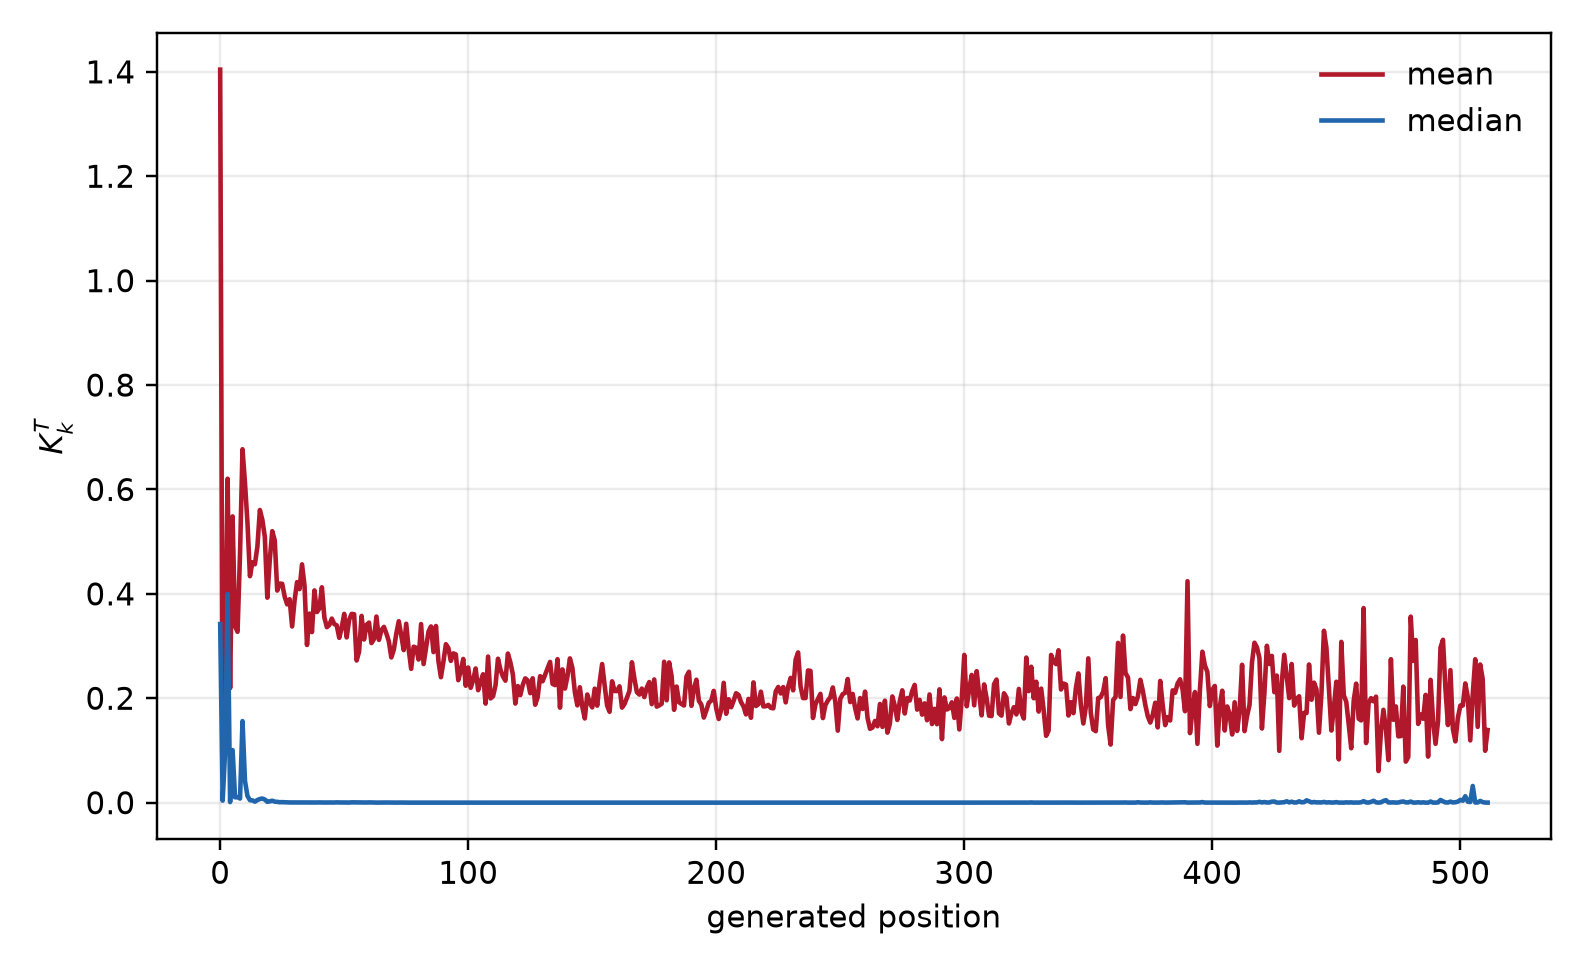

Values plotted in this chart, from the file beside it:
step, mean_kt_kl, median_kt_kl, p90_kt_kl, count
0, 1.404, 0.3421, 4.289, 1319
1, 0.08492, 0.003786, 0.05993, 1319
2, 0.3098, 0.09895, 0.6838, 1319
3, 0.6206, 0.3998, 1.429, 1319
4, 0.2193, 0.001063, 0.4379, 1319
5, 0.5484, 0.1007, 1.779, 1319
6, 0.338, 0.01023, 0.9799, 1319
7, 0.3273, 0.01048, 0.6977, 1319
8, 0.477, 0.007879, 1.319, 1319
9, 0.677, 0.1562, 1.7, 1319
10, 0.6121, 0.04146, 1.733, 1319
11, 0.5365, 0.01285, 1.759, 1319
12, 0.4338, 0.004691, 1.093, 1319
13, 0.4605, 0.004344, 1.591, 1319
14, 0.4567, 0.001902, 1.351, 1319
15, 0.4903, 0.005005, 1.454, 1319
16, 0.5606, 0.007007, 1.576, 1319
17, 0.5418, 0.007906, 1.847, 1319
18, 0.509, 0.005963, 1.55, 1319
19, 0.3926, 0.001516, 1.106, 1319
20, 0.4654, 0.002416, 1.068, 1319
21, 0.5201, 0.003716, 1.242, 1319
22, 0.5023, 0.001934, 1.289, 1319
23, 0.4063, 0.001499, 1.07, 1319
24, 0.4196, 0.0008327, 1.271, 1319
25, 0.4192, 0.0009599, 1.202, 1319
26, 0.3947, 0.0007096, 1.076, 1319
27, 0.3798, 0.0005259, 0.9379, 1319
28, 0.3896, 0.0003754, 0.9258, 1319
29, 0.3375, 0.0003512, 0.7925, 1319
30, 0.3876, 0.0001872, 1.108, 1319
31, 0.4225, 0.0004728, 0.9557, 1319
32, 0.4091, 0.0001686, 0.9116, 1319
33, 0.4565, 0.0004538, 1.207, 1319
34, 0.4154, 0.0004045, 1.122, 1319
35, 0.302, 0.0001562, 0.8354, 1319
36, 0.3622, 0.0002917, 0.8263, 1319
37, 0.3268, 0.0002318, 0.8799, 1319
38, 0.4066, 9.08789661480114e-05, 1.058, 1319
39, 0.3652, 0.0002805, 0.8477, 1319
40, 0.3722, 0.0004175, 0.9466, 1319
41, 0.4126, 0.0002572, 0.9978, 1319
42, 0.3549, 0.0002227, 0.8884, 1319
43, 0.3362, 0.0003016, 0.8542, 1319
44, 0.3403, 0.0003121, 0.7679, 1319
45, 0.3526, 0.0002216, 0.8552, 1319
46, 0.3421, 0.0002476, 0.8256, 1319
47, 0.3396, 0.0005375, 0.946, 1319
48, 0.3158, 0.0003284, 0.8312, 1319
49, 0.3352, 0.0003945, 0.8946, 1319
50, 0.3616, 0.0002947, 0.7485, 1319
51, 0.3166, 0.0002092, 0.7985, 1319
52, 0.3503, 0.0001769, 0.7378, 1319
53, 0.3615, 0.000558, 0.9678, 1319
54, 0.3609, 0.0005088, 0.9609, 1319
55, 0.2723, 0.0002555, 0.5492, 1319
56, 0.2891, 0.0002901, 0.6965, 1319
57, 0.3577, 0.0002034, 0.8445, 1319
58, 0.3126, 0.0001349, 0.7512, 1319
59, 0.3405, 0.0002664, 1.031, 1319
... 452 more rows
